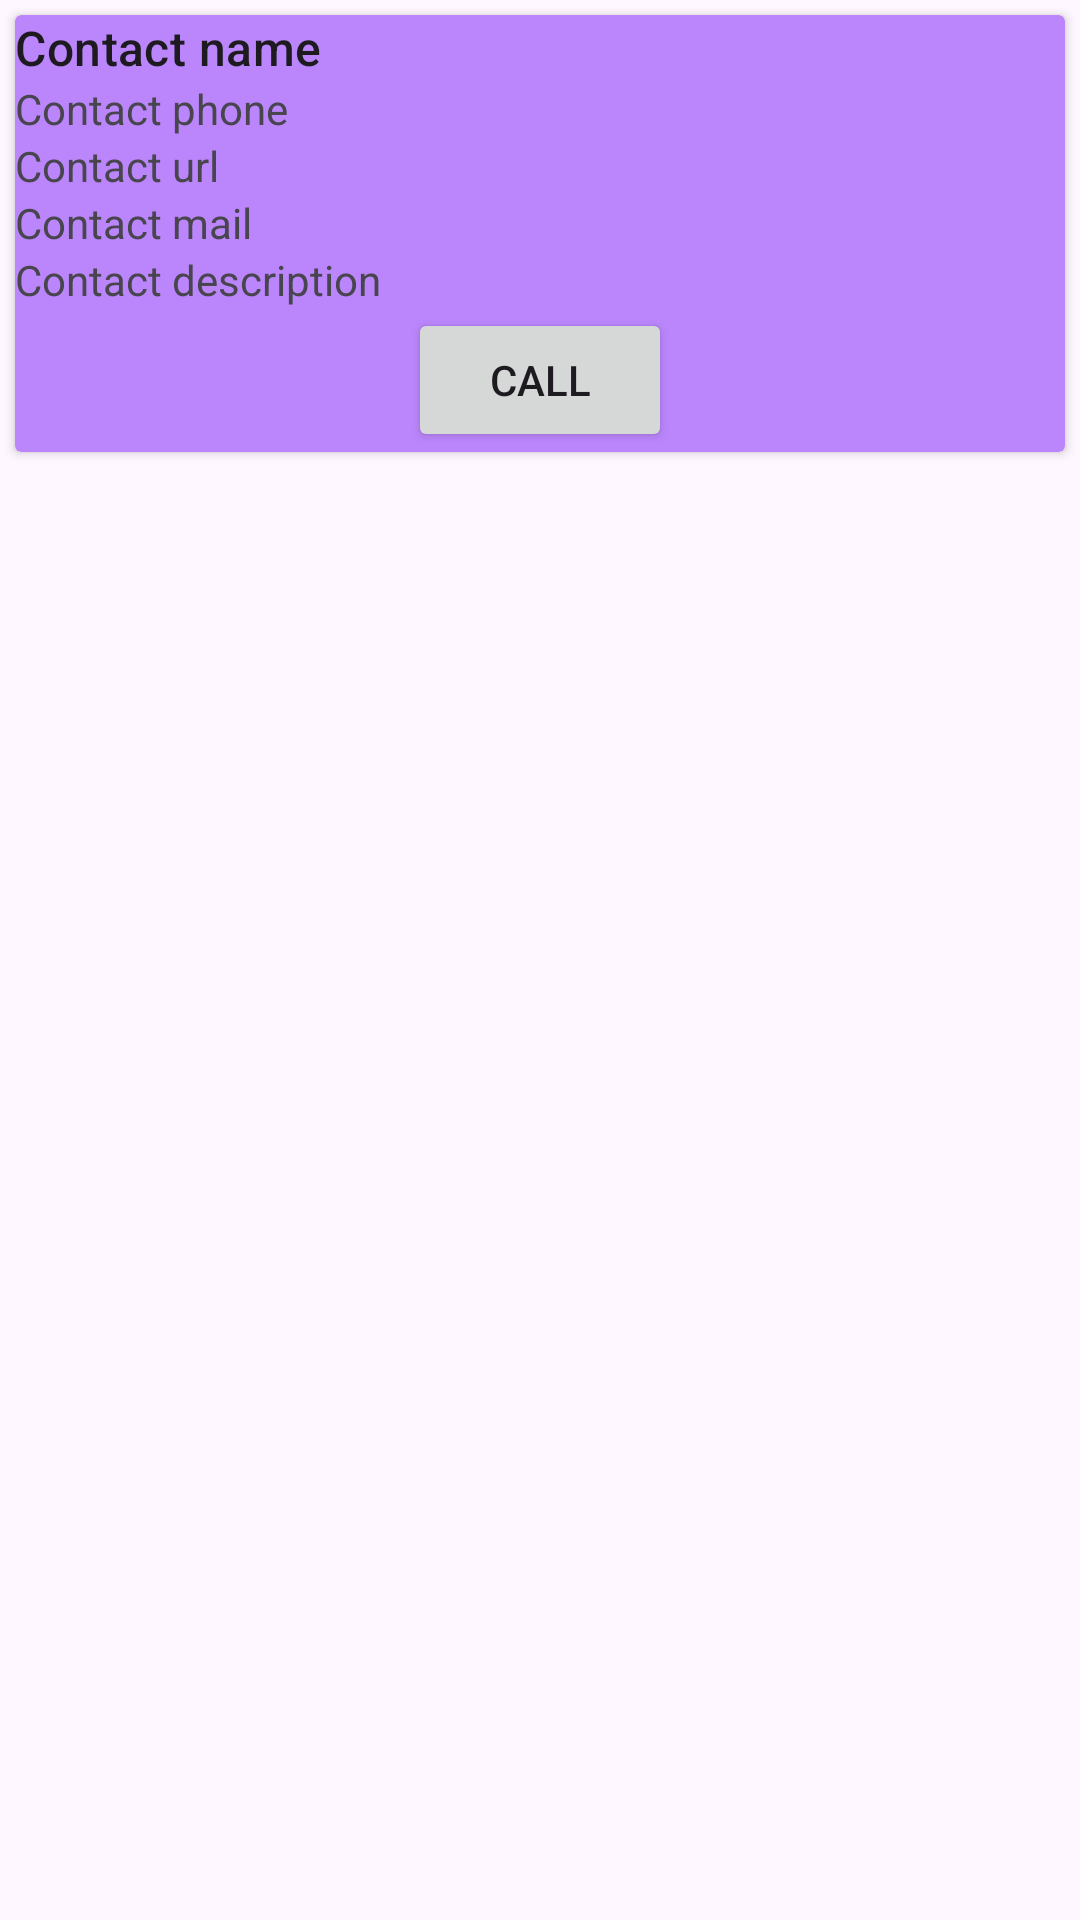

This screen was rendered from an Android layout file. Write that file and the resources it references.
<!-- AndroidManifest.xml: application theme Theme.BraGuia -->
<!-- res/layout/contacts_rv_item.xml -->
<LinearLayout xmlns:android="http://schemas.android.com/apk/res/android"
    android:layout_width="408dp"
    android:layout_height="wrap_content"
    xmlns:app="http://schemas.android.com/apk/res-auto"
    android:orientation="vertical"
    android:id="@+id/socials_item"
    android:tag="cards main container">

    <androidx.cardview.widget.CardView
        android:id="@+id/card_view"
        xmlns:card_view="https://schemas.android.com/apk/res-auto"
        android:layout_width="match_parent"
        android:layout_height="wrap_content"
        card_view:cardCornerRadius="15dp"
        app:cardBackgroundColor="@color/purple_200"
        android:layout_margin="5dp"
        card_view:cardElevation="5dp"
        card_view:cardUseCompatPadding="true">

        <LinearLayout
            android:layout_width="match_parent"
            android:layout_height="match_parent"
            android:orientation="vertical">

            <TextView
                android:id="@+id/contact_name"
                android:layout_width="wrap_content"
                android:layout_height="wrap_content"
                android:layout_margin="@dimen/text_margin"
                android:text="Contact name"
                android:textAppearance="?attr/textAppearanceListItem" />

            <TextView
                android:id="@+id/contact_phone"
                android:layout_width="wrap_content"
                android:layout_height="wrap_content"
                android:layout_margin="@dimen/text_margin"
                android:text="Contact phone" />

            <TextView
                android:id="@+id/contact_url"
                android:layout_width="wrap_content"
                android:layout_height="wrap_content"
                android:layout_margin="@dimen/text_margin"
                android:text="Contact url" />

            <TextView
                android:id="@+id/contact_mail"
                android:layout_width="wrap_content"
                android:layout_height="wrap_content"
                android:layout_margin="@dimen/text_margin"
                android:text="Contact mail" />

            <TextView
                android:id="@+id/contact_desc"
                android:layout_width="wrap_content"
                android:layout_height="wrap_content"
                android:layout_margin="@dimen/text_margin"
                android:text="Contact description" />

            <Button
                android:id="@+id/contact_btn"
                android:layout_width="wrap_content"
                android:layout_height="wrap_content"
                android:layout_gravity="center"
                android:text="Call" />

        </LinearLayout>

    </androidx.cardview.widget.CardView>

</LinearLayout>
<!-- resources referenced by this layout -->
<resources>
  <style name="Theme.BraGuia" parent="Base.Theme.BraGuia" />
  <style name="Base.Theme.BraGuia" parent="Theme.Material3.DayNight.NoActionBar">
          
          <item name="colorPrimary">@color/purple_500</item>
          <item name="colorPrimaryVariant">@color/purple_700</item>
          <item name="colorOnPrimary">@color/white</item>
          
          <item name="colorSecondary">@color/teal_200</item>
          <item name="colorSecondaryVariant">@color/teal_700</item>
          <item name="colorOnSecondary">@color/black</item>
          
          <item name="android:statusBarColor">#00000000</item>
      </style>
  <!-- not gathered from this repository: default colours our renderer supplied (Android Studio template values) -->
  <color name="purple_200">#FFBB86FC</color>
  <color name="purple_500">#FF6200EE</color>
  <color name="purple_700">#FF3700B3</color>
  <color name="teal_200">#FF03DAC5</color>
  <color name="teal_700">#FF018786</color>
  <color name="black">#FF000000</color>
  <color name="white">#FFFFFFFF</color>
</resources>
